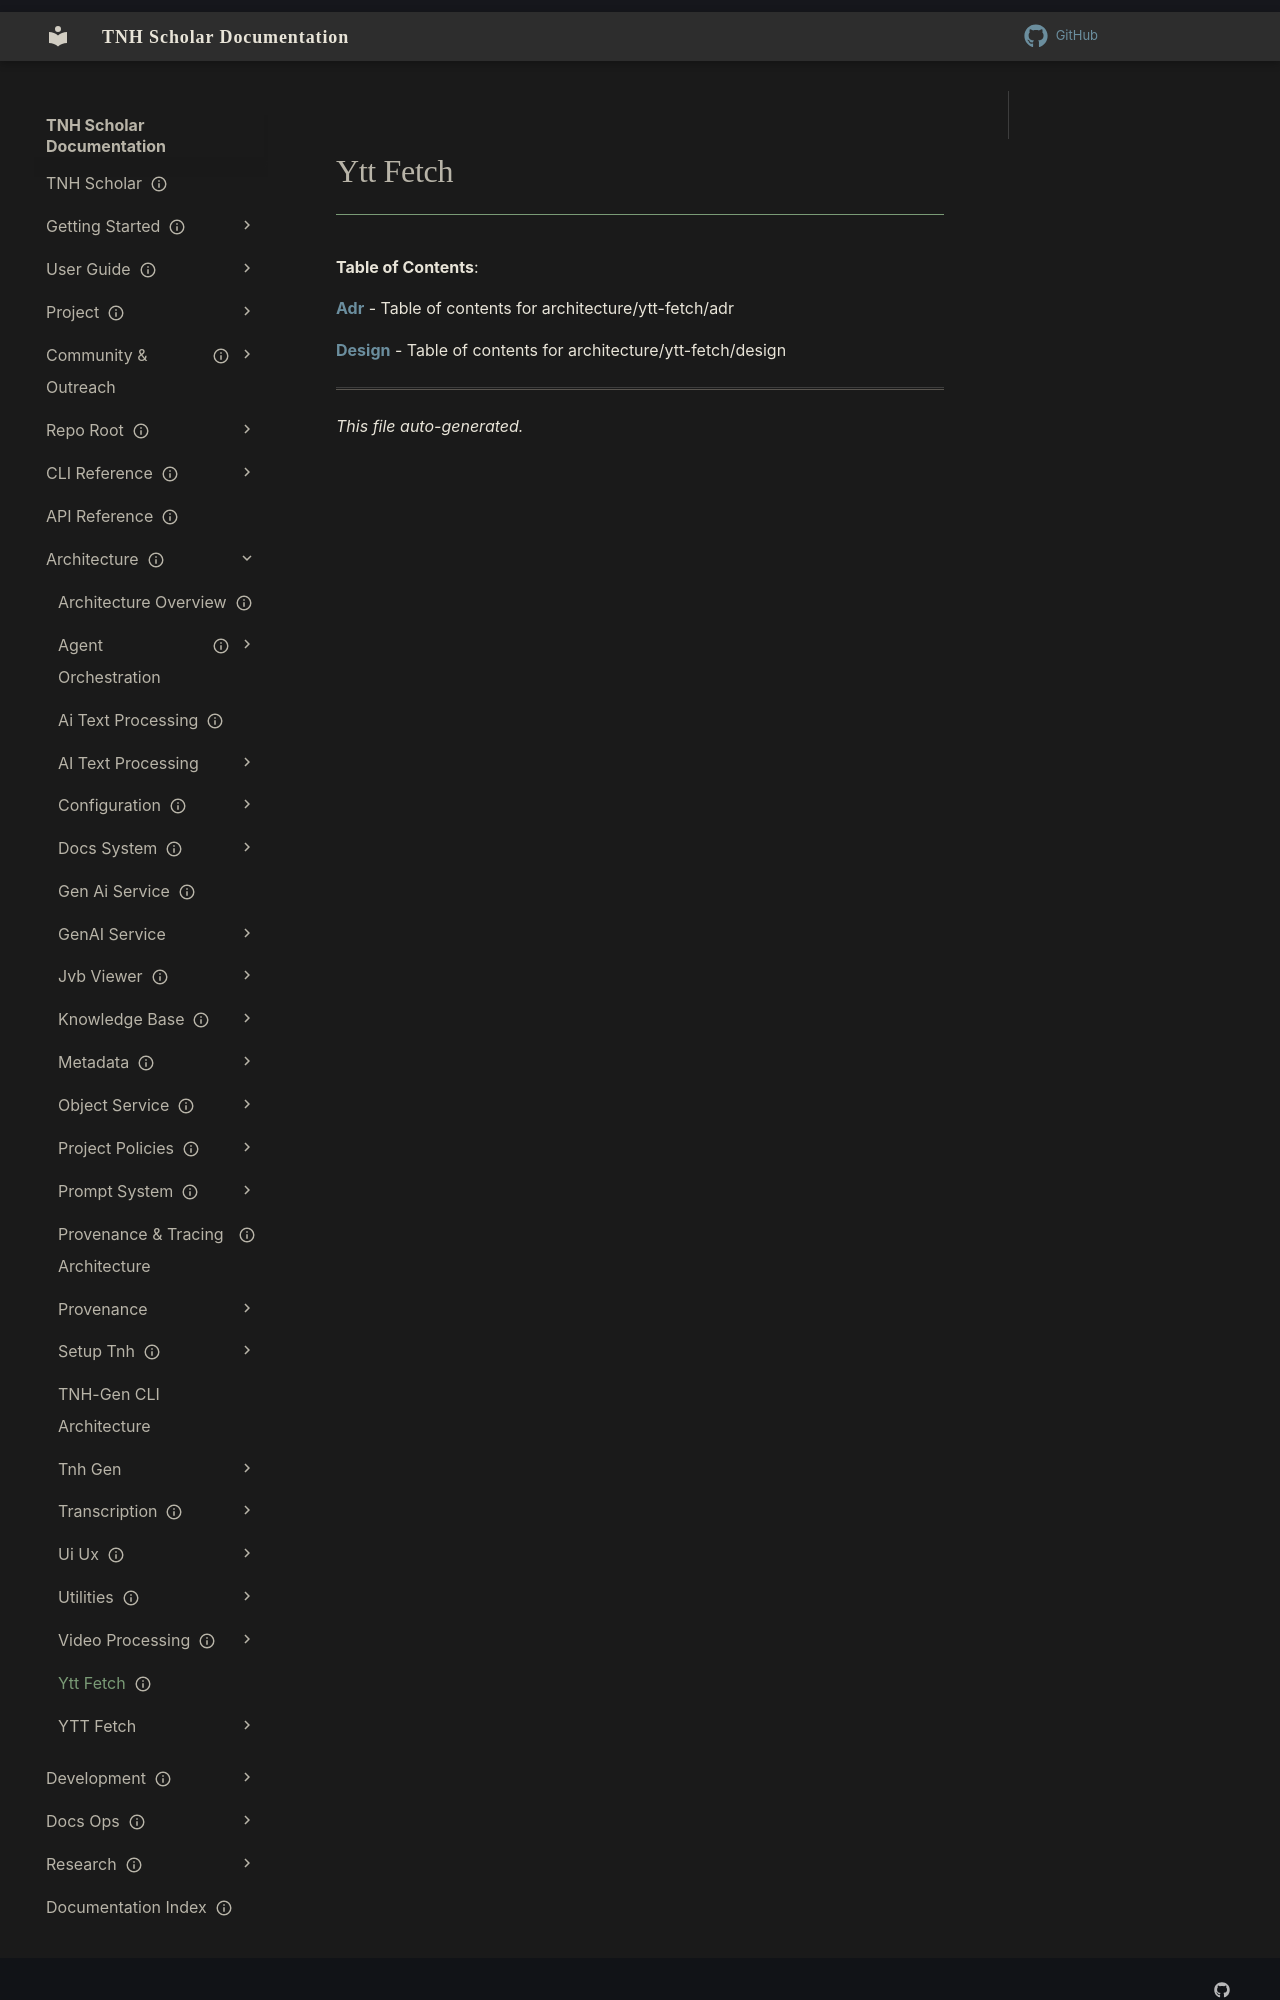

repository: aaronksolomon/tnh-scholar · page: architecture/ytt-fetch/index.html · generator: mkdocs

---
title: "Ytt Fetch"
description: "Table of contents for architecture/ytt-fetch"
owner: ""
author: ""
status: current
created: "2026-10-31"
auto_generated: true
---

# Ytt Fetch

**Table of Contents**:

<!-- To manually edit this file, update the front matter and keep `auto_generated: true` to allow regeneration. -->

**[Adr](adr/index.md)** - Table of contents for architecture/ytt-fetch/adr

**[Design](design/index.md)** - Table of contents for architecture/ytt-fetch/design

---
